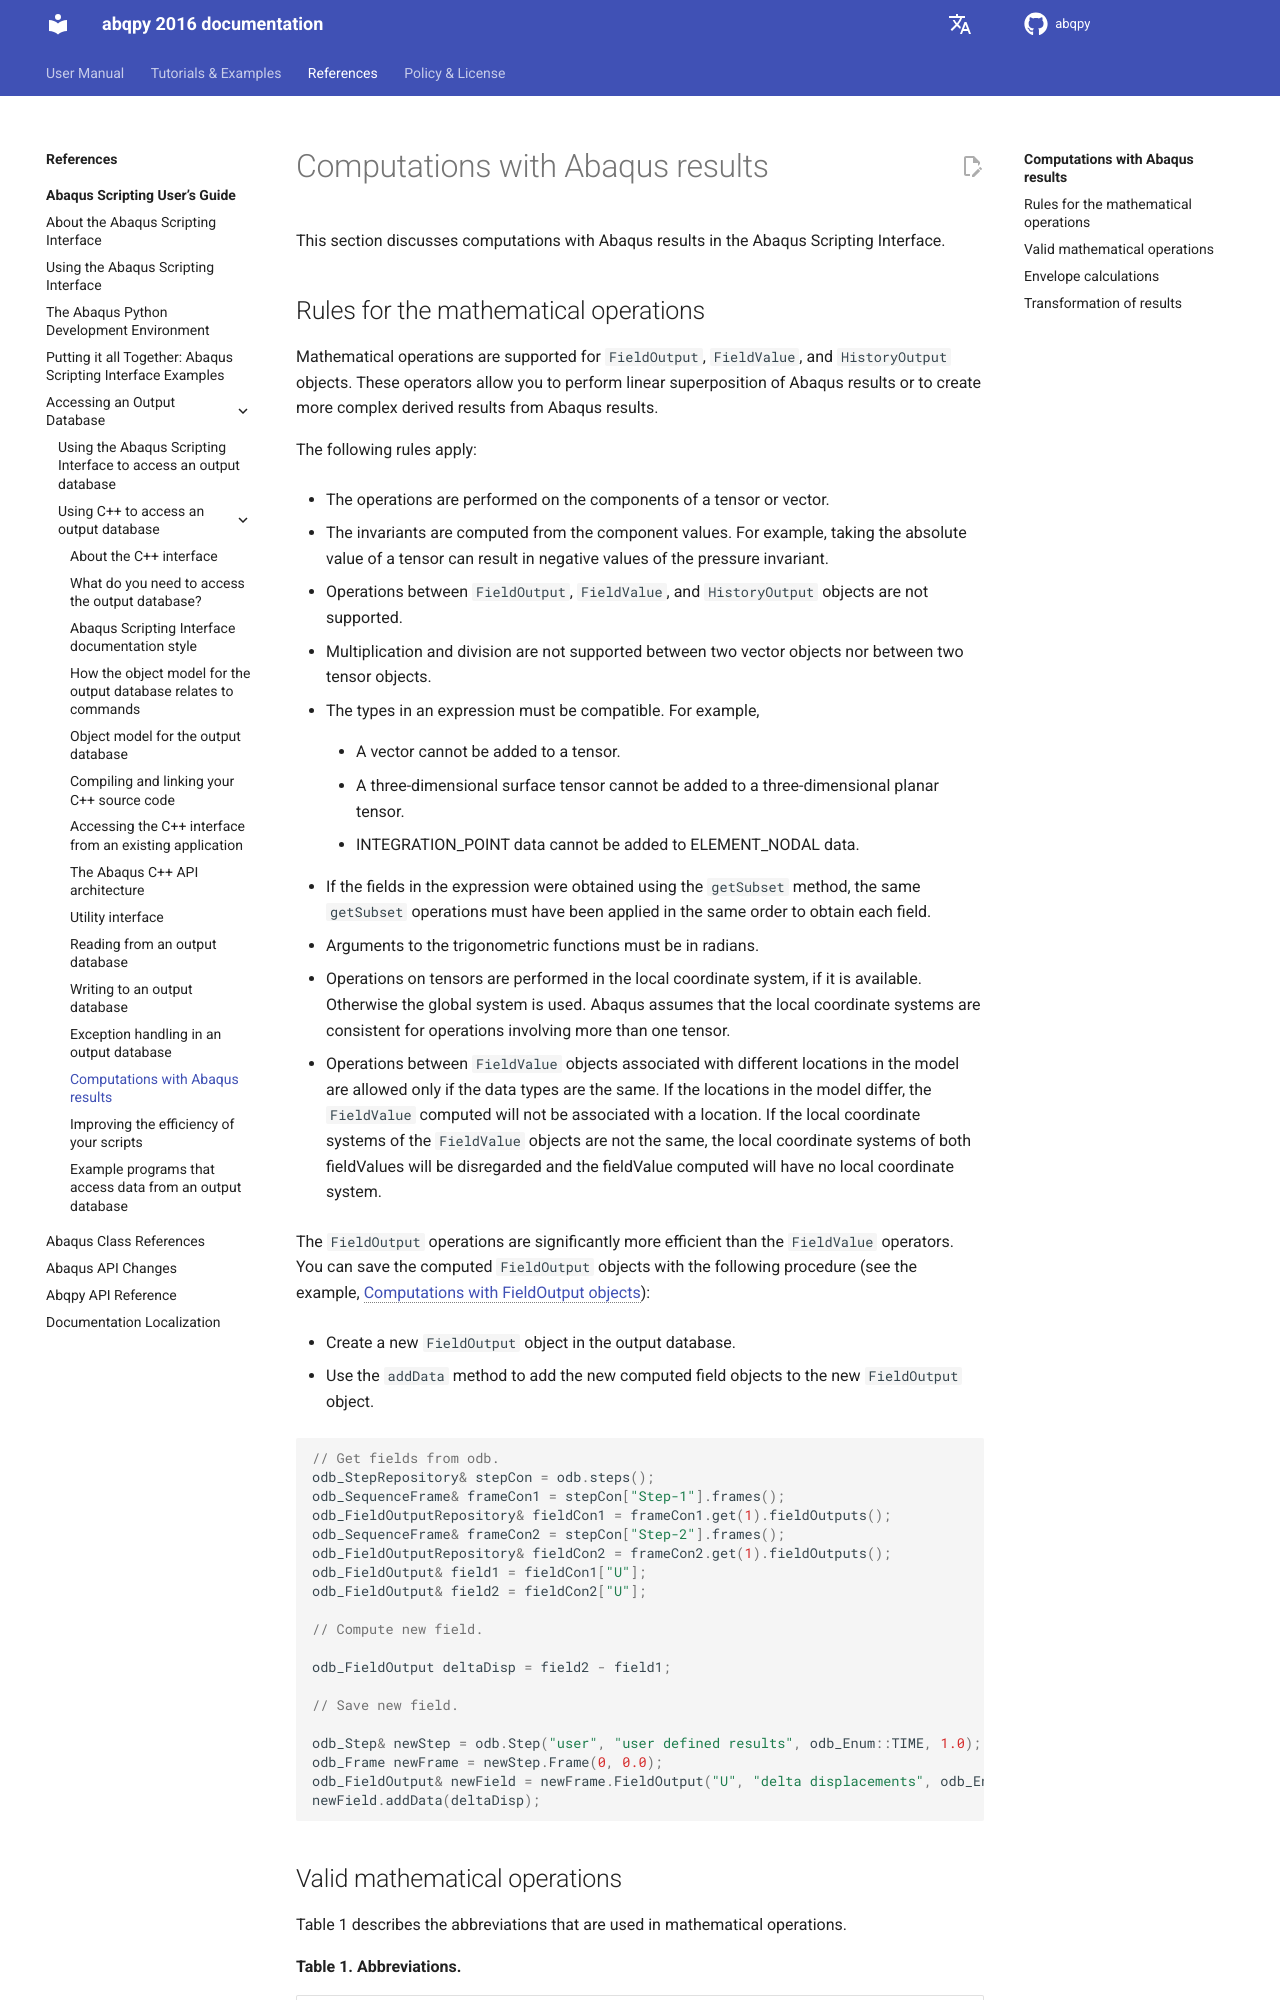

repository: haiiliin/abqpy · page: en/2016/user/output/cpp/computations.html · generator: sphinx

# Computations with Abaqus results

This section discusses computations with Abaqus results in the Abaqus Scripting Interface.

## Rules for the mathematical operations

Mathematical operations are supported for `FieldOutput`, `FieldValue`, and `HistoryOutput` objects. These operators allow you to perform linear superposition of Abaqus results or to create more complex derived results from Abaqus results.

The following rules apply:

- The operations are performed on the components of a tensor or vector.

- The invariants are computed from the component values. For example, taking the absolute value of a tensor can result in negative values of the pressure invariant.

- Operations between `FieldOutput`, `FieldValue`, and `HistoryOutput` objects are not supported.

- Multiplication and division are not supported between two vector objects nor between two tensor objects.

- The types in an expression must be compatible. For example,
  - A vector cannot be added to a tensor.
  - A three-dimensional surface tensor cannot be added to a three-dimensional planar tensor.
  - INTEGRATION_POINT data cannot be added to ELEMENT_NODAL data.

- If the fields in the expression were obtained using the `getSubset` method, the same `getSubset` operations must have been applied in the same order to obtain each field.

- Arguments to the trigonometric functions must be in radians.

- Operations on tensors are performed in the local coordinate system, if it is available. Otherwise the global system is used. Abaqus assumes that the local coordinate systems are consistent for operations involving more than one tensor.

- Operations between `FieldValue` objects associated with different locations in the model are allowed only if the data types are the same. If the locations in the model differ, the `FieldValue` computed will not be associated with a location. If the local coordinate systems of the `FieldValue` objects are not the same, the local coordinate systems of both fieldValues will be disregarded and the fieldValue computed will have no local coordinate system.

The `FieldOutput` operations are significantly more efficient than the `FieldValue` operators. You can save the computed `FieldOutput` objects with the following procedure (see the example, {ref}`computations-with-fieldoutput-objects`):

- Create a new `FieldOutput` object in the output database.
- Use the `addData` method to add the new computed field objects to the new `FieldOutput` object.

```c++
// Get fields from odb.
odb_StepRepository& stepCon = odb.steps();
odb_SequenceFrame& frameCon1 = stepCon["Step-1"].frames();
odb_FieldOutputRepository& fieldCon1 = frameCon1.get(1).fieldOutputs();
odb_SequenceFrame& frameCon2 = stepCon["Step-2"].frames();
odb_FieldOutputRepository& fieldCon2 = frameCon2.get(1).fieldOutputs();
odb_FieldOutput& field1 = fieldCon1["U"];
odb_FieldOutput& field2 = fieldCon2["U"];

// Compute new field.

odb_FieldOutput deltaDisp = field2 - field1;

// Save new field.

odb_Step& newStep = odb.Step("user", "user defined results", odb_Enum::TIME, 1.0);
odb_Frame newFrame = newStep.Frame(0, 0.0);
odb_FieldOutput& newField = newFrame.FieldOutput("U", "delta displacements", odb_Enum::VECTOR);
newField.addData(deltaDisp);
```
